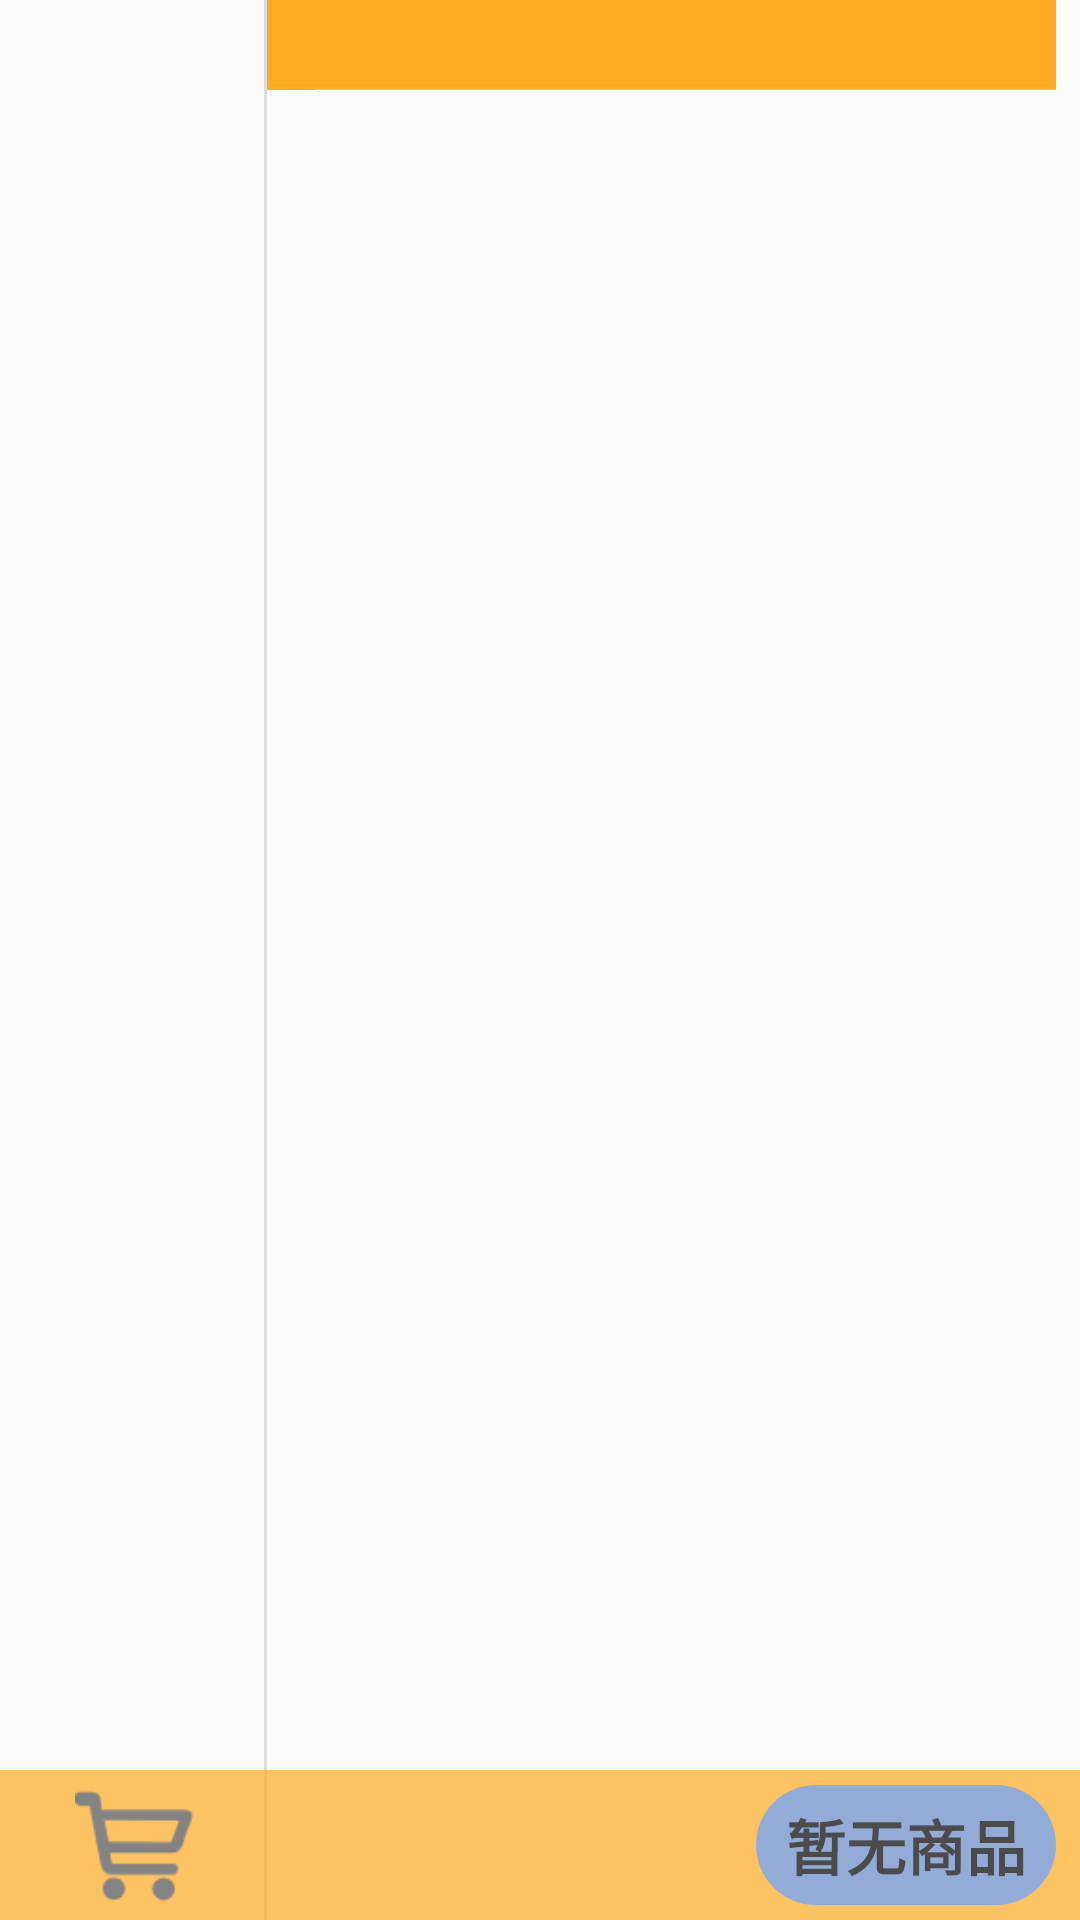

Layout XML and referenced resources for this Android screen:
<!-- AndroidManifest.xml: application theme AppTheme -->
<!-- res/layout/fragment_store_goods.xml -->
<?xml version="1.0" encoding="utf-8"?>
<RelativeLayout
    xmlns:android="http://schemas.android.com/apk/res/android"
    xmlns:app="http://schemas.android.com/apk/res-auto"
    xmlns:tools="http://schemas.android.com/tools"
    android:layout_width="match_parent"
    android:layout_height="match_parent">

    <LinearLayout
        android:layout_marginLeft="8dp"
        android:layout_marginRight="8dp"
        android:layout_width="match_parent"
        android:layout_height="match_parent">



    <androidx.recyclerview.widget.RecyclerView
        android:id="@+id/rv1"
        android:layout_width="80dp"
        android:layout_height="match_parent"/>

    <View
        android:layout_width="1dp"
        android:layout_height="match_parent"
        android:background="#ddd"
        />
    <FrameLayout
        android:orientation="vertical"
        android:layout_width="match_parent"
        android:layout_height="match_parent">

        <androidx.recyclerview.widget.RecyclerView
            android:id="@+id/rv2"
            android:layout_width="match_parent"
            android:layout_height="match_parent"
            android:layout_marginBottom="50dp"
            />


        <include layout="@layout/view_stick_head"/>
    </FrameLayout>

    </LinearLayout>

    <RelativeLayout
        android:id="@+id/re_shoppingCar"
        android:background="@color/orange"
        android:layout_width="match_parent"
        android:layout_height="50dp"
        android:layout_alignParentBottom="true"
        android:alpha="0.7"
        >

        <ImageView
            android:id="@+id/iv_shoppingCar"
            android:layout_centerVertical="true"
            android:layout_marginLeft="25dp"
            android:layout_width="40dp"
            android:layout_height="40dp"
            android:background="@drawable/shoppingcar_null_64"
            />

        <TextView
            android:id="@+id/tv_shoppingCar"
            android:textSize="20dp"
            android:layout_marginRight="8dp"
            android:layout_alignParentRight="true"
            android:layout_centerVertical="true"
            android:textColor="@color/black"
            android:textStyle="bold"
            android:gravity="center"
            android:text="暂无商品"
            android:background="@drawable/textview_shape"
            android:layout_width="100dp"
            android:layout_height="40dp"/>


        <TextView
            android:id="@+id/tv_total_frag"
            android:text="￥50"
            android:textColor="@color/black"
            android:textSize="20dp"
            android:textStyle="bold"
            android:layout_marginLeft="20dp"
            android:layout_toRightOf="@+id/iv_shoppingCar"
            android:layout_centerVertical="true"
            android:layout_width="wrap_content"
            android:layout_height="wrap_content"
            android:visibility="invisible"
            />


    </RelativeLayout>




</RelativeLayout>
<!-- res/layout/view_stick_head.xml (included above) -->
<?xml version="1.0" encoding="utf-8"?>
<FrameLayout xmlns:android="http://schemas.android.com/apk/res/android"
    android:id="@+id/stick_header"
    android:layout_width="match_parent"
    android:layout_height="30dp"
    android:background="@color/orange"
    android:orientation="vertical">

    <TextView
        android:id="@+id/tv_header"
        android:layout_width="wrap_content"
        android:layout_height="wrap_content"
        android:layout_gravity="center_vertical"
        android:layout_marginLeft="16dp"/>

    <View
        android:layout_width="match_parent"
        android:layout_height="1px"
        android:layout_gravity="bottom"
        android:layout_marginLeft="16dp"
        android:background="@color/ltgray"/>
</FrameLayout>
<!-- resources referenced by this layout -->
<resources>
  <color name="black">#ff000000</color>
  <color name="ltgray">#ffcccccc</color>
  <color name="orange">#ffffac22</color>
  <!-- drawable shoppingcar_null_64: png bitmap (drawable, 1748 bytes) -->
  <!-- drawable textview_shape (drawable) -->
  <?xml version="1.0" encoding="utf-8"?>
  <shape xmlns:android="http://schemas.android.com/apk/res/android">
  
      <solid android:color="#668AC8"/>
  
      <corners android:radius="90dp"/>
  
  </shape>
  <style name="AppTheme" parent="Theme.AppCompat.Light.NoActionBar">
          
          <item name="colorPrimary">@color/colorPrimary</item>
          <item name="colorPrimaryDark">@color/black</item>
          <item name="colorAccent">@color/colorAccent</item>
      </style>
  <color name="colorPrimary">#910000</color>
  <color name="colorAccent">#9C8383</color>
</resources>
